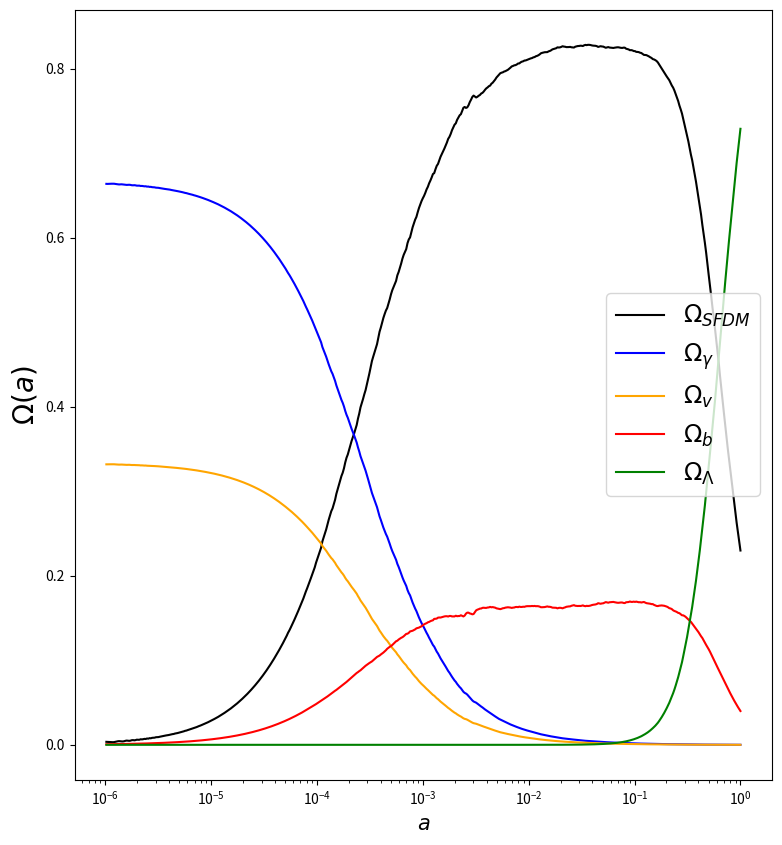
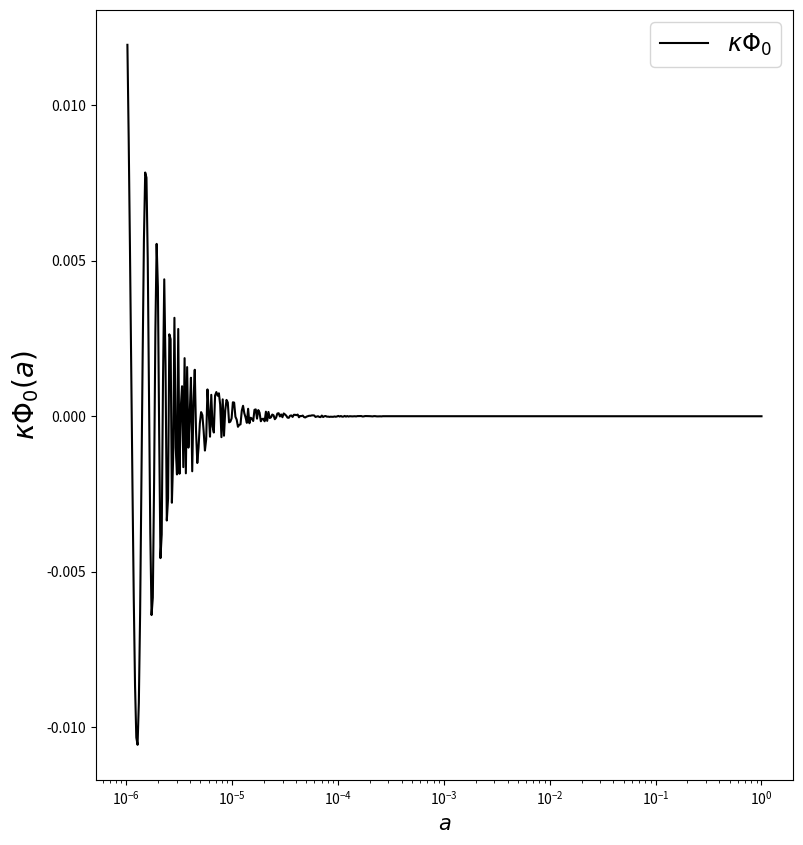
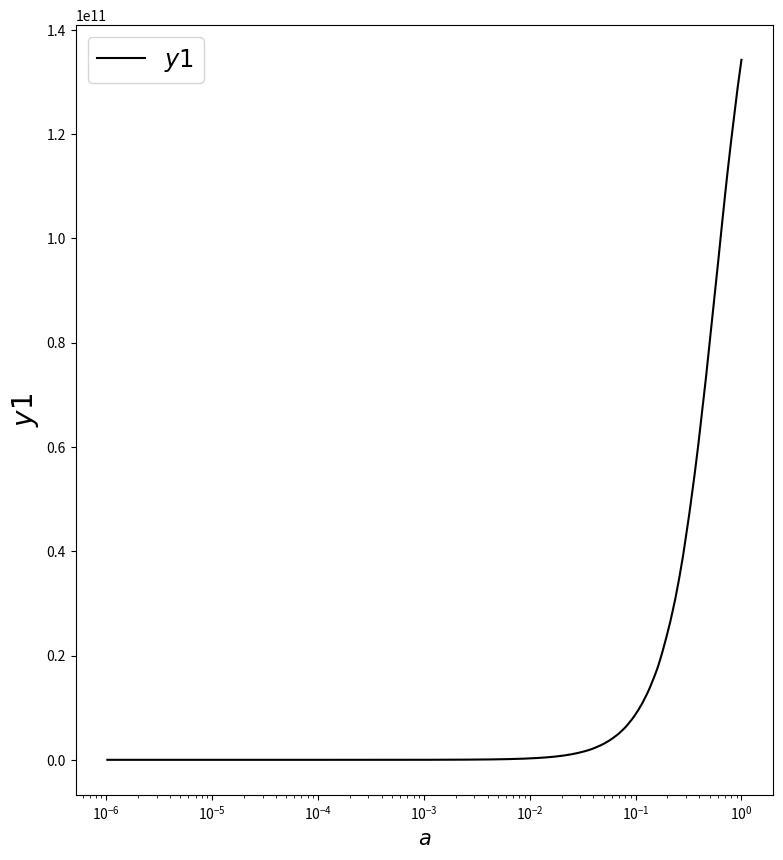
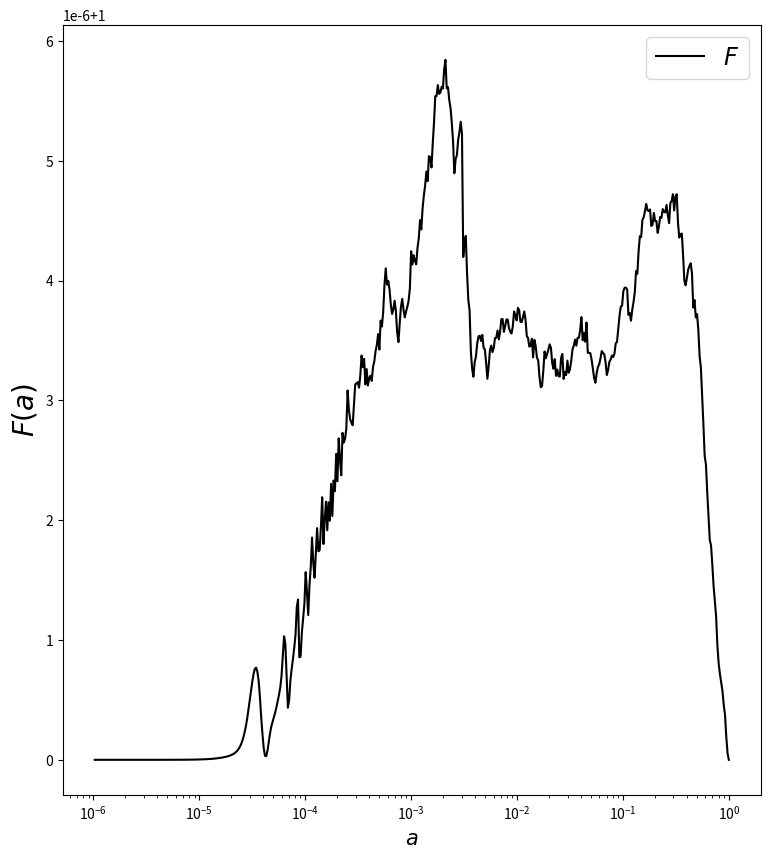

Write Python code to recreate these figures, in order.
'''

Scalar Field Dark Matter and Compton Mass Dark Energy with the Alma-Ureña (2016) system of equations.

Solution of the SFDM + CMaDE model equations. 
The density parameters of the components of the universe are calculated solving the dynamical equations using the ABMM4 method.

[redacted]

'''

import numpy as np
import matplotlib.pyplot as plt
import math
import time

class DarkM:
    def __init__(self):

        # Scalar Field Constants
        self.mass = 1.e-22                  # Scalar field mass in eV
        self.H0   = 1.49e-33                # Hubble parameter in eV
        self.y1_0 = 2.* self.mass/self.H0   # x7: y1 Mass to Hubble Ratio

        # CMaDE Constants
        self.kc    = 0.42
        self.Q     = -0.43
        self.rs    = 0.2

        # Initial Conditions
        self.Th_0   = np.pi/2.  # x1: Th Theta - to avoid Cot(0/2.)
        self.OmDM_0 = 0.22994   # x2: Om Omega_DM
        self.z_0    = 0.00004   # x3:  z Radiation 
        self.nu_0   = 0.00002   # x4: nu Neutrinos 
        self.b_0    = 0.04      # x5:  b Baryons
        self.OmDE_0 = 0.729     # x6:  l Lambda
        self.Omk_0  = 0.001     # Curvature

        # Scale factor range
        self.NP = 100000
        self.Ni = np.log(1.e-0)
        self.Nf = np.log(1.e-6)
        self.d  = (self.Nf - self.Ni)/ self.NP
        self.t  = [self.Ni + self.d* i for i in np.arange(self.NP)]

    # Runge-Kutta 4 initialices the method ABM4
    def rk4(self, func, y_0, t):
        y = np.zeros([4, len(y_0)])
        y[0] = y_0

        for i, t_i in enumerate(t[:3]):

            h = self.d 
            k_1 = func(t_i, y[i])
            k_2 = func(t_i + h/2., y[i] + h/2.* k_1)
            k_3 = func(t_i + h/2., y[i] + h/2.* k_2)
            k_4 = func(t_i + h, y[i] + h* k_3)

            y[i+1] = y[i] + h/6.* (k_1 + 2.* k_2 + 2.* k_3 + k_4) # RK4 step

        return y

    # Adams-Bashforth 4/Moulton 4 Step Predictor/Corrector
    def ABM4(self, func, y_0, t):
        y = np.zeros([len(t), len(y_0)])
        
        # First 4 steps found w/ RK4 
        y[0:4] = self.rk4(func, y_0, t)
        k_1 = func(t[2], y[2])
        k_2 = func(t[1], y[1])
        k_3 = func(t[0], y[0])

        print("{:<20}\t{:<20}\t{:<20}".format("E-FOLDING", "FRIEDMANN", "OMEGA_LS"))

        for i in range(3, self.NP - 1):

            # Prints N, F, and Omega SFDM
            if i % 5000 == 0:
                k_Term = self.Omk_0* (y[i,6]/self.y1_0)**2* np.exp(-2* t[i]) 
                print("{:<10}\t{:<10}\t{:<10}".format(t[i], y[i,1] + y[i,2]**2 + y[i,3]**2 + y[i,4]**2 + y[i,5]**2 + y[i,7]**2 + k_Term, y[i,7]))

            h   = self.d
            k_4 = k_3
            k_3 = k_2
            k_2 = k_1
            k_1 = func(t[i], y[i])
            #Adams-Bashforth predictor
            y[i+1] = y[i] + h* (55.* k_1 - 59.* k_2 + 37.* k_3 - 9.* k_4)/24.
            k_0    = func(t[i+1], y[i+1])
            #Adams-Moulton corrector
            y[i+1] = y[i] + h* (9.* k_0 + 19.* k_1 - 5.* k_2 + k_3)/24.

        return y

    # Initial conditions from today comsological observations
    def solver(self):
        y0 = np.array([self.Th_0,       
                       self.OmDM_0,           
                       np.sqrt(self.z_0),  
                       np.sqrt(self.nu_0),  
                       np.sqrt(self.b_0),     
                       np.sqrt(self.OmDE_0),     
                       self.y1_0,
                       1.e-10])

        # Solve the SoE with the ABM4 or RK4 algorithms
        y_result = self.ABM4(self.RHS, y0, self.t)
        #y_result = self.rk4(self.RHS, y0, self.t)

        return y_result

    # System of Equations
    def RHS(self, t, y):
        x1, x2, x3, x4, x5, x6, x7, x8 = y

        # Parameters
        CTer = 4/3.
        kc   = self.kc
        Q    = self.Q
        rs   = self.rs

        # CMaDE Factors
        CMF  = (Q/np.pi)* np.sqrt(3/2.)* np.exp(-t)
        SF   = (rs/np.pi)* np.sqrt(3/2.)* np.exp(-t)
        gamm = CMF* (kc/x2)* x6**3

        # Contributions 
        k_Term     = (2/3.)* self.Omk_0* (x7/self.y1_0)**2* np.exp(-2* t)
        SF_Term    = -(2/3.)* SF* x8**3
        CMaDE_Term = (kc - 1.)* (2/3.)* CMF* x6**3

        # Hubble Parameter Evolution 
        Pe = 2.* x2* np.sin(x1/2.)**2 + CTer* x3**2 + CTer* x4**2 + x5**2 + k_Term + SF_Term + CMaDE_Term

        return np.array([-3.* np.sin(x1) + x7 - 2.* gamm/ np.tan(x1/2.),
                         3.* (Pe - 1. + np.cos(x1))* x2 - 2* gamm* x2,
                         1.5* x3* (Pe - CTer),
                         1.5* x4* (Pe - CTer),
                         1.5* x5* (Pe - 1.),
                         1.5* x6* Pe + CMF* x6**2,
                         1.5* x7* Pe,
                         1.5* x8* Pe + SF* x8**2])

    # Plotting Function
    def plot(self):
        #En este arreglo se guardan los resultados de la funcion solver. Las variables se acomodan como en la funcion RHS.
        z1, z2, z3, z4, z5, z6, z7, z8 = self.solver().T
        #x, u, z, nu, l, s, b = self.solver().T

        fig3 = plt.figure(figsize=(9,10))
        ax3  = fig3.add_subplot(111)

        fig2 = plt.figure(figsize=(9,10)) #Define una nueva ventana.
        ax2  = fig2.add_subplot(111)       #La grafica correspondiente a la nueva ventana.

        fig8 = plt.figure(figsize=(9,10)) #Define una nueva ventana.
        ax8  = fig8.add_subplot(111)       #La grafica correspondiente a la nueva ventana.

        fig9 = plt.figure(figsize=(9,10)) #Define una nueva ventana.
        ax9  = fig9.add_subplot(111)       #La grafica correspondiente a la nueva ventana.

        i = 0
        tiempo = w1 = w2 = w3 = w4 = w5 = w6 = w7 = w8 = np.array([])

        for t, aux1, aux2, aux3, aux4, aux5, aux6, aux7, aux8  in zip(self.t, z1, z2, z3, z4, z5, z6, z7, z8):
            #Resolucion de las graficas
            if i % 200 == 0:
               tiempo = np.append(tiempo, np.exp(t))  # Scale factor from e-folding N
               w1 = np.append(w1, aux1)
               w2 = np.append(w2, aux2)
               w3 = np.append(w3, aux3)
               w4 = np.append(w4, aux4)
               w5 = np.append(w5, aux5)
               w6 = np.append(w6, aux6)
               w7 = np.append(w7, aux7)
               w8 = np.append(w8, aux8)
            i += 1

        # Background Scalar Field
        ax2.semilogx(tiempo, -2* np.sqrt(6.)* np.sqrt(w2)* np.cos(w1/2.)/w7, 'black', label=r"$\kappa\Phi_0$")
        ax2.set_ylabel(r'$\kappa\Phi_0(a)$', fontsize=20)
        ax2.set_xlabel(r'$a$', fontsize=15)
        ax2.legend(loc = 'best', fontsize = 'xx-large')
        fig2.savefig('Phi0.pdf')
        #plt.show()

        #Dark Matter
        ax3.semilogx(tiempo, w2, 'black', label=r"$\Omega_{SFDM}$")
        ax3.semilogx(tiempo, w3**2, 'blue', label=r"$\Omega_{\gamma}$")     # Radiation
        ax3.semilogx(tiempo, w4**2, 'orange', label=r"$\Omega_{v}$")        # Neutrinos
        ax3.semilogx(tiempo, w5**2, 'red', label=r"$\Omega_b$")             # Baryons
        ax3.semilogx(tiempo, w6**2 + w8**2, 'green', label=r"$\Omega_{\Lambda}$")   # Lambda
        ax3.set_ylabel(r'$\Omega(a)$', fontsize=20)                         
        ax3.set_xlabel(r'$a$', fontsize=15)
        ax3.legend(loc = 'best', fontsize = 'xx-large')
        fig3.savefig('Omegas.pdf')
        #plt.show()        

        # Friedmann Restriction
        k_Term = self.Omk_0* (w7/self.y1_0)**2* np.exp(-2* np.log(tiempo))
        ax9.semilogx(tiempo, w2 + w3**2 + w4**2 + w5**2 + w6**2 + w8**2 + k_Term, 'black', label=r"$F$")
        ax9.set_ylabel(r'$F(a)$', fontsize=20)
        ax9.set_xlabel(r'$a$', fontsize=15)
        ax9.legend(loc = 'best', fontsize = 'xx-large')
        fig9.savefig('F.pdf')
        #plt.show()

        # Spurious Variable
        ax8.semilogx(tiempo, w7, 'black', label=r"$y1$")
        ax8.set_ylabel(r'$y1$', fontsize=20)
        ax8.set_xlabel(r'$a$', fontsize=15)
        ax8.legend(loc = 'best', fontsize = 'xx-large')
        fig8.savefig('y1.pdf')
        #plt.show()

# Runs only if the script is self contained
if __name__ == '__main__':
    start_time = time.time()

    DM = DarkM()
    DM.plot()

    # Prints total evaluation time with 3 decimals
    print("\nEvaluation time = ", "{:.3f}".format(time.time() - start_time)," seconds")
